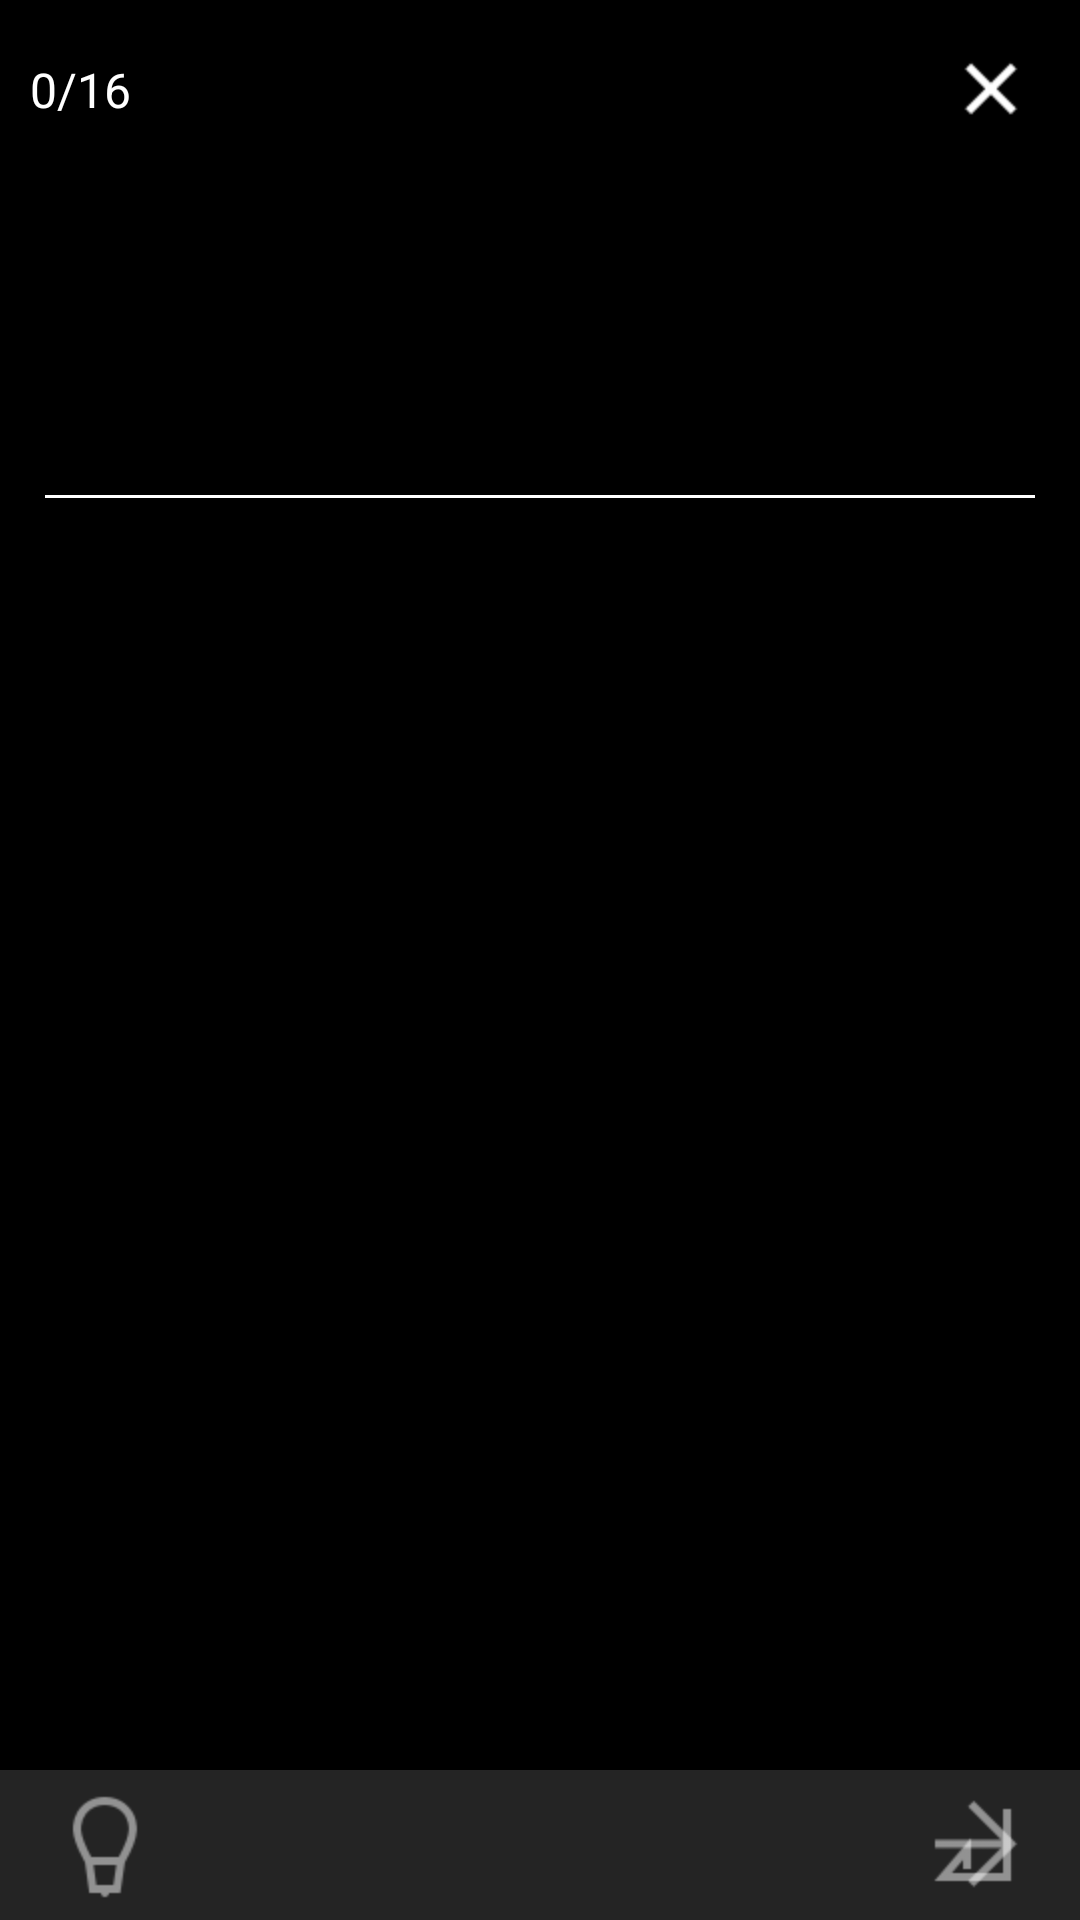

Layout XML and referenced resources for this Android screen:
<!-- AndroidManifest.xml: application theme AppTheme -->
<!-- res/layout/activity_test_spell.xml -->
<?xml version="1.0" encoding="utf-8"?>
<RelativeLayout xmlns:android="http://schemas.android.com/apk/res/android"
    android:id="@+id/spell_rl_root"
    android:layout_width="match_parent"
    android:layout_height="match_parent">

    <RelativeLayout
        android:id="@+id/spell_rl_back"
        android:layout_width="match_parent"
        android:layout_height="match_parent"
        android:background="#000000">

        <LinearLayout
            android:id="@+id/review_spell_rl_top"
            android:layout_width="match_parent"
            android:layout_height="60dp"
            android:orientation="horizontal">
            
            <TextView
                android:id="@+id/spell_tv_situation"
                android:layout_width="wrap_content"
                android:layout_height="wrap_content"
                android:layout_gravity="center"
                android:layout_marginLeft="10dp"
                android:layout_marginRight="10dp"
                android:text="0/16"
                android:textColor="#fff"
                android:textSize="16sp" />
            

            <LinearLayout
                android:id="@+id/spell_Dot"
                android:layout_width="0dp"
                android:layout_height="60dp"
                android:layout_weight="1"
                android:gravity="center"
                android:orientation="horizontal">

            </LinearLayout>


            
            <TextView
                android:id="@+id/spell_tv_close"
                android:layout_width="wrap_content"
                android:layout_height="wrap_content"
                android:layout_gravity="center"
                android:padding="5dp"
                android:layout_marginRight="10dp"
                android:drawableRight="@mipmap/ic_close" />

        </LinearLayout>

        
        <EditText
            android:id="@+id/spell_et_input"
            android:layout_width="match_parent"
            android:layout_height="wrap_content"
            android:layout_below="@+id/review_spell_rl_top"
            android:layout_marginLeft="5dp"
            android:layout_marginRight="5dp"
            android:layout_marginTop="70dp"
            android:background="@null"
            android:gravity="center"
            android:textCursorDrawable="@drawable/edit_color_cursor"
            android:textSize="26sp" />

        <ImageView
            android:layout_width="match_parent"
            android:layout_height="1dp"
            android:layout_below="@id/spell_et_input"
            android:layout_marginLeft="15dp"
            android:layout_marginRight="15dp"
            android:background="#FFFFFF" />


        <TextView
            android:id="@+id/spell_tv_correct"
            android:layout_width="match_parent"
            android:layout_height="wrap_content"
            android:layout_below="@+id/spell_et_input"
            android:layout_centerHorizontal="true"
            android:layout_marginTop="15dp"
            android:gravity="center"
            android:layout_marginLeft="35dp"
            android:layout_marginRight="35dp"
            android:text="哈哈哈哈"
            android:textSize="26sp"
            android:visibility="invisible" />

        <RelativeLayout
            android:id="@+id/spell_rl_bottom"
            android:layout_width="match_parent"
            android:layout_height="wrap_content"
            android:layout_alignParentBottom="true"
            android:background="#242424">

            <TextView
                android:id="@+id/spell_tv_prompt"
                android:layout_width="wrap_content"
                android:layout_height="wrap_content"
                android:layout_alignParentLeft="true"
                android:layout_centerVertical="true"
                android:layout_marginBottom="10dp"
                android:layout_marginLeft="15dp"
                android:background="@mipmap/ic_spell_prompt" />

            <TextView
                android:id="@+id/spell_tv_confirm"
                android:layout_width="wrap_content"
                android:layout_height="wrap_content"
                android:layout_alignParentRight="true"
                android:layout_centerVertical="true"
                android:layout_marginBottom="10dp"
                android:layout_marginRight="15dp"
                android:background="@mipmap/ic_spell_confirm" />

            <TextView
                android:id="@+id/spell_tv_spell_next"
                android:layout_width="wrap_content"
                android:layout_height="wrap_content"
                android:layout_alignParentRight="true"
                android:layout_centerVertical="true"
                android:layout_marginBottom="10dp"
                android:layout_marginRight="15dp"
                android:background="@mipmap/spell_next" />
        </RelativeLayout>

    </RelativeLayout>

</RelativeLayout>
<!-- resources referenced by this layout -->
<resources>
  <!-- drawable edit_color_cursor (drawable) -->
  <?xml version="1.0" encoding="utf-8"?>
  <shape xmlns:android="http://schemas.android.com/apk/res/android" android:shape="rectangle">
  
      <size android:width="2dp"/>
      <size android:height="10dp"/>
      <solid android:color="#F2D65F"  />
  
  </shape>
  <!-- mipmap ic_close: png bitmap (mipmap-hdpi, 367 bytes) -->
  <!-- mipmap ic_spell_confirm: png bitmap (mipmap-hdpi, 334 bytes) -->
  <!-- mipmap ic_spell_prompt: png bitmap (mipmap-hdpi, 1058 bytes) -->
  <!-- mipmap spell_next: png bitmap (mipmap-hdpi, 247 bytes) -->
  <style name="AppTheme" parent="Theme.AppCompat">
          
          <item name="colorPrimary">@color/colorPrimary</item>
          <item name="colorPrimaryDark">@color/colorPrimaryDark</item>
          <item name="colorAccent">@color/colorAccent</item>
          <item name="windowNoTitle">true</item>
          <item name="android:listDivider">@drawable/divider_shape</item>
      </style>
  <color name="colorPrimary">#3F51B5</color>
  <color name="colorPrimaryDark">#303F9F</color>
  <color name="colorAccent">#303F9F</color>
  <!-- drawable divider_shape (drawable) -->
  <?xml version="1.0" encoding="utf-8"?>
  <shape xmlns:android="http://schemas.android.com/apk/res/android"
      android:shape="rectangle">
      <solid android:color="#D2D"/>
  
      <size android:height="0.5dp"/>
  </shape>
</resources>
